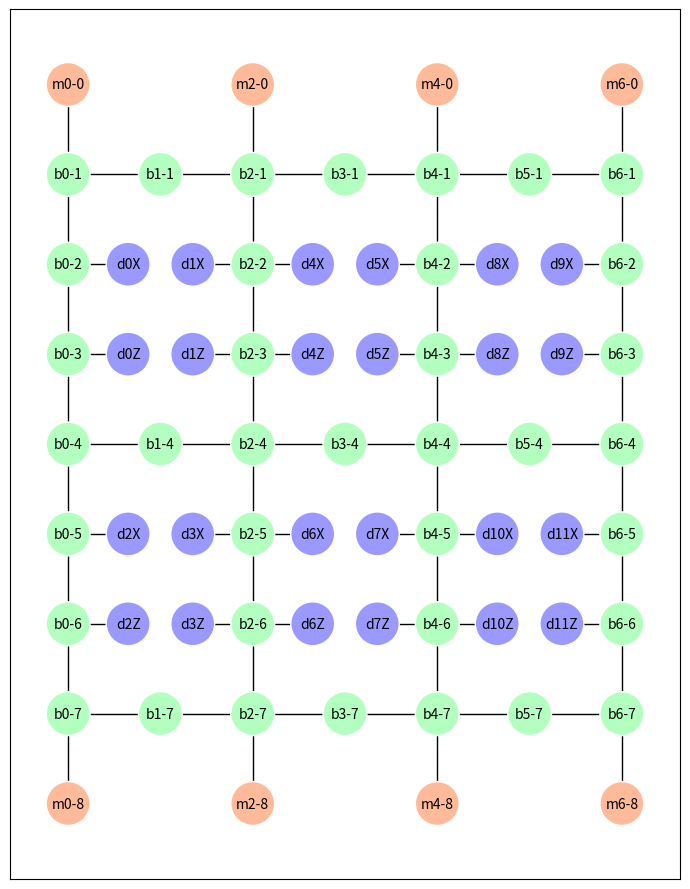
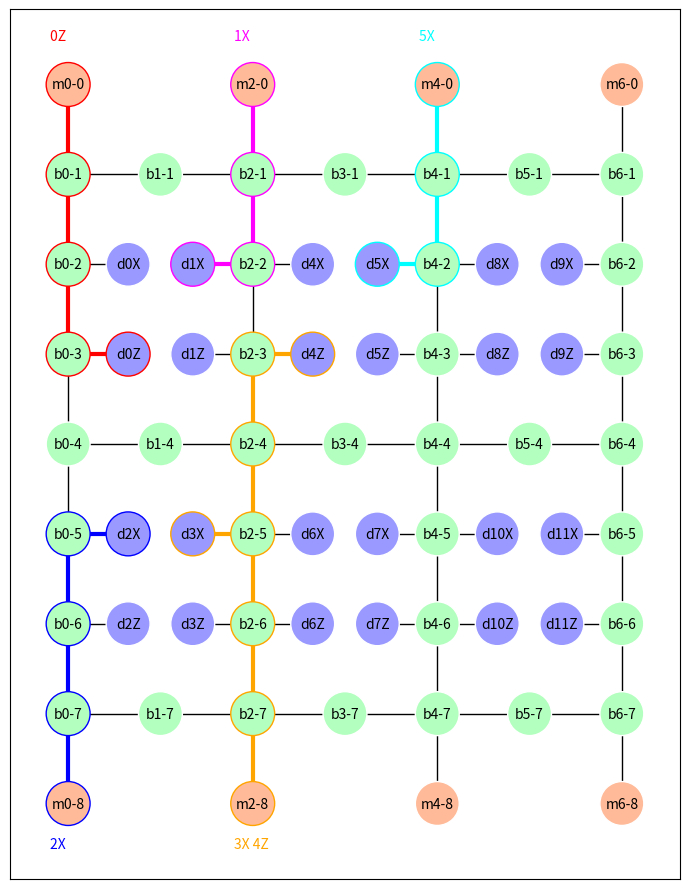
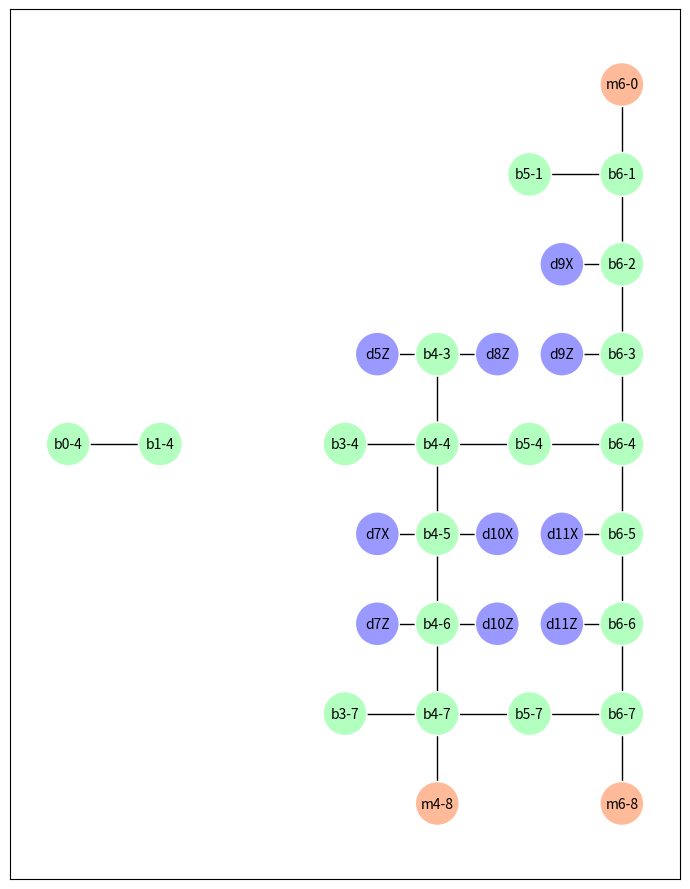

The matplotlib source for these figures, in order:
#!/usr/bin/env -S python -u

import networkx as nx
import matplotlib.pyplot as plt
import math
import numpy as np
import argparse
import sys
import copy


def get_args():
    parser = argparse.ArgumentParser(description="Experimental scheduler for the LSSP")
    parser.add_argument("--min-num-qubits", "-n", type=int, default=10, help="Minimum number of data qubits")
    parser.add_argument(
        "--qubits-per-pauli-product",
        "-q",
        type=float,
        default=0.1,
        help="Mean fraction data qubits per Pauli product (normal distribution)",
    )
    parser.add_argument("--circuit-depth", "-d", type=int, default=1, help="Depth of the circuit")
    parser.add_argument("--rseed", "-r", type=int, default=29, help="Random seed")
    args = parser.parse_args()
    print("Arguments:\n ", "\n  ".join(f"{k}={v}" for k, v in vars(args).items()))
    return args


def get_topo_dims(min_num_qubits):
    # the rows dimension needs to be a multiple of 3, and a minimum of 6
    # the columns dimension needs to be a multiple of 2, with 1 added (so 3, 5, 7, 9, ...)
    sq_dim = int(np.floor(np.sqrt(min_num_qubits)))
    patch_rows = int(sq_dim / 2) + sq_dim % 2
    num_rows = 3 * patch_rows + 3
    qubits_per_col = 2 * patch_rows
    num_cols = 2 * int(np.ceil(min_num_qubits / qubits_per_col)) + 1
    print("Layout dimensions:", num_cols, num_rows)
    return num_cols, num_rows


def is_magic_node(node):
    assert node[0] in ["m", "b", "d"]
    return node[0] == "m"


def is_data_node(node):
    assert node[0] in ["m", "b", "d"]
    return node[0] == "d"


def is_bus_node(node):
    assert node[0] in ["m", "b", "d"]
    return node[0] == "b"


def get_node_label(label, col, row):
    return label + str(math.ceil(col)) + "-" + str(math.ceil(row))


class PauliProduct:

    def __init__(self, rng, num_qubits, pauli_product_qubits, start_qubit):
        # basis_options = ["X", "Z", "Y"]
        self.basis_options = ["X", "Z"]
        self.operators = [" "] * num_qubits
        self.start_qubit = start_qubit
        self.qubits_used = pauli_product_qubits
        for i in range(start_qubit, start_qubit + pauli_product_qubits):
            self.operators[i] = self.basis_options[int(np.floor(rng.uniform(0, len(self.basis_options))))]

    def __str__(self):
        s = ""
        for i in range(len(self.operators)):
            if self.operators[i] != " ":
                s += str(i) + self.operators[i] + " "
        return s


def print_circuit(circuit):
    for i, pauli_product in enumerate(circuit):
        print(i, pauli_product)


def add_node(topo_graph, label, col, row, num_rows):
    node_colors = {"m": "#FFBB99", "b": "#B3FFBF", "d": "#9999FF"}
    node_label = get_node_label(label, col, row)
    topo_graph.add_node(node_label, pos=[col, num_rows - 1 - row], color=node_colors[label])
    return node_label


def plot_steiner_tree(topo_graph):
    terminal_nodes = ["m0-0"]
    for node in topo_graph.nodes:
        if is_data_node(node):
            terminal_nodes.append(node)
    steiner_graph = nx.algorithms.approximation.steiner_tree(topo_graph, terminal_nodes)
    stree_fname = "lssp-steiner"
    plt.close()
    node_pos = nx.get_node_attributes(topo_graph, "pos")
    node_colors = nx.get_node_attributes(topo_graph, "color").values()
    nx.draw_networkx(topo_graph, pos=node_pos, node_size=1000, node_color=node_colors, font_size=10)
    edge_labels = nx.get_edge_attributes(topo_graph, "label")
    nx.draw_networkx(steiner_graph, pos=node_pos, node_size=1000, font_size=10)
    nx.draw_networkx_edge_labels(steiner_graph, node_pos, edge_labels, rotate=False)
    plt.tight_layout()
    plt.savefig(stree_fname + ".pdf")


def plot_topology(topo_graph, topo_fname, num_cols, num_rows, pauli_product_paths=[]):
    print("Plotting topology to", topo_fname, "...")
    # print("Generated topology with", num_qubits, "data qubits and ")
    plt.close()
    plt.rc("figure", figsize=[num_cols, num_rows])
    node_pos = nx.get_node_attributes(topo_graph, "pos")
    node_colors = nx.get_node_attributes(topo_graph, "color").values()
    edge_labels = nx.get_edge_attributes(topo_graph, "label")
    edge_colors = ["black"] * topo_graph.number_of_edges()
    edge_width = [1] * topo_graph.number_of_edges()
    node_edge_colors = ["white"] * topo_graph.number_of_nodes()
    colors = ["red", "magenta", "blue", "orange", "cyan"]
    for pi, pauli_path in enumerate(pauli_product_paths):
        pauli_product, pauli_product_graph = pauli_path
        for ei, edge in enumerate(topo_graph.edges):
            if pauli_product_graph.has_edge(*edge):
                edge_colors[ei] = colors[pi]
                edge_width[ei] = 3
        root_node = None
        for ni, node in enumerate(topo_graph.nodes):
            if pauli_product_graph.has_node(node):
                node_edge_colors[ni] = colors[pi]
                if is_magic_node(node):
                    root_node = node
        col, row = root_node[1:].split("-")
        col = float(col) - 0.2
        if row == "0":
            row = float(num_rows) - 0.5
        else:
            row = -0.5
        plt.text(col, row, pauli_product, color=colors[pi])
    nx.draw_networkx(
        topo_graph,
        pos=node_pos,
        node_size=1000,
        node_color=node_colors,
        font_size=10,
        edge_color=edge_colors,
        width=edge_width,
        edgecolors=node_edge_colors,
    )
    nx.draw_networkx_edge_labels(topo_graph, node_pos, edge_labels, rotate=False)
    plt.tight_layout()
    plt.savefig(topo_fname + ".pdf")
    plt.savefig(topo_fname + ".png")


def build_parallel_topo(num_cols, num_rows):
    topo_graph = nx.Graph()
    for col in range(num_cols):
        if col % 2 != 0:
            continue
        node_label = add_node(topo_graph, "m", col, 0, num_rows)
        topo_graph.add_edge(node_label, get_node_label("b", col, 1))
        for row in range(1, num_rows - 2):
            node_label = add_node(topo_graph, "b", col, row, num_rows)
            topo_graph.add_edge(node_label, get_node_label("b", col, row + 1))
        prev_node_label = add_node(topo_graph, "b", col, num_rows - 2, num_rows)
        node_label = add_node(topo_graph, "m", col, num_rows - 1, num_rows)
        topo_graph.add_edge(node_label, prev_node_label)
    qi = 0
    for col in range(num_cols):
        if col % 2 == 0:
            continue
        for row in range(1, num_rows - 1):
            if row % 3 == 1:
                node_label = add_node(topo_graph, "b", col, row, num_rows)
                topo_graph.add_edge(node_label, get_node_label("b", col - 1, row))
                topo_graph.add_edge(node_label, get_node_label("b", col + 1, row))
            else:
                if row % 3 == 2:
                    node_label1 = "d" + str(int(qi / 2)) + "X"
                    node_label2 = "d" + str(int(qi / 2) + 1) + "X"
                else:
                    node_label1 = "d" + str(int(qi / 2) - 1) + "Z"
                    node_label2 = "d" + str(int(qi / 2)) + "Z"
                topo_graph.add_node(node_label1, pos=[float(col) - 0.35, num_rows - 1 - row], color="#9999FF")
                topo_graph.add_edge(node_label1, get_node_label("b", col - 1, row))
                topo_graph.add_node(node_label2, pos=[float(col) + 0.35, num_rows - 1 - row], color="#9999FF")
                topo_graph.add_edge(node_label2, get_node_label("b", col + 1, row))
                qi += 2

    # print(topo_graph.nodes)
    # print(topo_graph.edges)

    num_data_qubits = int(sum([is_data_node(node) for node in topo_graph.nodes]) / 2)
    num_magic_qubits = sum([is_magic_node(node) for node in topo_graph.nodes])
    num_bus_qubits = sum([is_bus_node(node) for node in topo_graph.nodes])
    print("Number of qubits:")
    print("  magic:", num_magic_qubits)
    print("  data: ", num_data_qubits)
    print("  bus:  ", num_bus_qubits)
    print("Space efficiency: %.2f" % (float(num_data_qubits) / (num_data_qubits + num_bus_qubits)))
    print("Magic state ratio: %.2f" % (float(num_magic_qubits) / (num_data_qubits + num_magic_qubits)))

    return num_data_qubits, topo_graph


def gen_rnd_circuit(rng, num_qubits, qubits_per_pauli_product, circuit_depth):
    mean_qubits = float(num_qubits) * qubits_per_pauli_product
    sigma_qubits = 2.0
    pauli_products = []
    counts = []
    start_qubit = 0
    print("Pauli products to schedule:")
    while True:
        # this is a hack to ensure only positive numbers for the normal sampling
        for _ in range(100):
            pauli_product_qubits = int(np.floor(rng.normal(mean_qubits, sigma_qubits)))
            if pauli_product_qubits > 0 and pauli_product_qubits <= num_qubits:
                break
        else:
            print("Couldn't generate a random number in range [0, %d], using %d" % (num_qubits, mean_qubits), file=sys.stderr)
            pauli_product_qubits = mean_qubits

        if start_qubit + pauli_product_qubits > num_qubits:
            break
        pauli_products.append(PauliProduct(rng, num_qubits, pauli_product_qubits, start_qubit))
        counts.append(pauli_product_qubits)
        print(" ", pauli_products[-1])
        start_qubit += pauli_product_qubits

    plot_circuit_histogram = False
    if plot_circuit_histogram:
        hist_fname = "lssp-operator-freqs"
        print("Plotting circuit histogram to", hist_fname, "...")
        plt.close()
        plt.rcParams.update({"font.size": 20})
        plt.xlabel("number of qubits")
        plt.ylabel("Frequency")
        _, bins, _ = plt.hist(counts, num_qubits, density=True)
        # counts, bins = np.histogram(counts, 20)
        density = 1 / (sigma_qubits * np.sqrt(2 * np.pi)) * np.exp(-((bins - mean_qubits) ** 2) / (2 * sigma_qubits**2))
        plt.plot(bins, density)
        plt.tight_layout()
        plt.savefig(hist_fname + ".pdf")
        plt.savefig(hist_fname + ".png")
    return pauli_products


def schedule_pauli_product_bfs(topo_graph, pauli_product, root_node):
    visited = {root_node}
    num_found_operators = 0
    for node in topo_graph.nodes():
        if is_magic_node(node):
            visited.add(node)
    queue = [root_node]
    pauli_product_graph = nx.Graph()
    while len(queue):
        node = queue.pop(0)
        pauli_product_graph.add_node(node)
        # look for data nodes first
        for nb in topo_graph[node]:
            if nb not in visited and is_data_node(nb):
                visited.add(nb)
                qubit_index = int(nb[1:-1])
                qubit_basis = nb[-1]
                if pauli_product.operators[qubit_index] == qubit_basis:
                    # print("Found basis", qubit_basis, "at node", nb)
                    pauli_product_graph.add_edge(node, nb)
                    num_found_operators += 1
                    if num_found_operators == pauli_product.qubits_used:
                        return pauli_product_graph
        # now extend along the bus
        for nb in topo_graph[node]:
            if not is_data_node(nb) and nb not in visited:
                visited.add(nb)
                queue.append(nb)
                pauli_product_graph.add_edge(node, nb)
    return None


def schedule_pauli_product(topo_graph, pauli_product):
    print("Trying to schedule Pauli product", pauli_product.__str__())
    magic_nodes = []
    for node in topo_graph.nodes:
        if is_magic_node(node):
            magic_nodes.append(node)
    if len(magic_nodes) == 0:
        print("Could not find starting node for Pauli product", pauli_product.__str__())
        return None
    # schedule from each available magic node in turn, and take the one that uses the fewest nodes
    pauli_product_graph = None
    for root_node in magic_nodes:
        g = schedule_pauli_product_bfs(topo_graph, pauli_product, root_node)
        if g == None:
            continue
        # print("Found path with", g.number_of_nodes(), "nodes")
        if pauli_product_graph == None or pauli_product_graph.number_of_nodes() > g.number_of_nodes():
            # print("Found new best graph with nodes", g.number_of_nodes())
            pauli_product_graph = copy.deepcopy(g)

    if pauli_product_graph == None:
        # could not schedule all components
        return None

    # print(operator_graph.edges)
    while True:
        dangling_nodes = []
        for node in pauli_product_graph.nodes:
            if is_bus_node(node) and pauli_product_graph.degree(node) == 1:
                dangling_nodes.append(node)
        if len(dangling_nodes) == 0:
            break
        # print("Dangling nodes:", dangling_nodes)
        pauli_product_graph.remove_nodes_from(dangling_nodes)

    return pauli_product_graph


def schedule_circuit(rng, topo_graph, circuit, num_data_qubits):
    # How do we choose the order in which to process the Pauli products?
    # We start with the given order. Other mappings are possible.
    # rnd_order_circuit = rng.permutation(np.array(circuit, dtype="object"))
    pauli_product_paths = []
    working_topo_graph = copy.deepcopy(topo_graph)
    num_qubits_scheduled = 0
    for pauli_product in circuit:
        pauli_product_graph = schedule_pauli_product(working_topo_graph, pauli_product)
        if pauli_product_graph == None:
            print("Could not schedule Pauli product", pauli_product)
            continue
        pauli_product_paths.append((pauli_product, pauli_product_graph))
        num_qubits_scheduled += pauli_product.qubits_used
        # now remove the Pauli product path from the graph
        working_topo_graph.remove_nodes_from(pauli_product_graph.nodes)
        orphaned_nodes = []
        for node in working_topo_graph.nodes:
            if working_topo_graph.degree(node) == 0:
                orphaned_nodes.append(node)
        working_topo_graph.remove_nodes_from(orphaned_nodes)

    print("Scheduling results:")
    print(
        "  Pauli products:  %d/%d (%.2f)"
        % (len(pauli_product_paths), len(circuit), float(len(pauli_product_paths)) / len(circuit))
    )
    print(
        "  qubits:        %d/%d (%.2f)" % (num_qubits_scheduled, num_data_qubits, float(num_qubits_scheduled) / num_data_qubits)
    )

    if len(pauli_product_paths) > 0:
        plot_topology(topo_graph, "lssp-topo-path", num_cols, num_rows, pauli_product_paths=pauli_product_paths)
        plot_topology(working_topo_graph, "lssp-working-topo", num_cols, num_rows)


if __name__ == "__main__":
    args = get_args()
    rng = np.random.default_rng(seed=args.rseed)
    num_cols, num_rows = get_topo_dims(args.min_num_qubits)
    num_data_qubits, topo_graph = build_parallel_topo(num_cols, num_rows)
    plot_topology(topo_graph, "lssp-topo", num_cols, num_rows)
    # plot_steiner_tree(topo_graph)
    if num_data_qubits != args.min_num_qubits:
        print("Adjusted number of data qubits from", args.min_num_qubits, "to", num_data_qubits)
    circuit = gen_rnd_circuit(rng, num_data_qubits, args.qubits_per_pauli_product, args.circuit_depth)
    schedule_circuit(rng, topo_graph, circuit, num_data_qubits)
